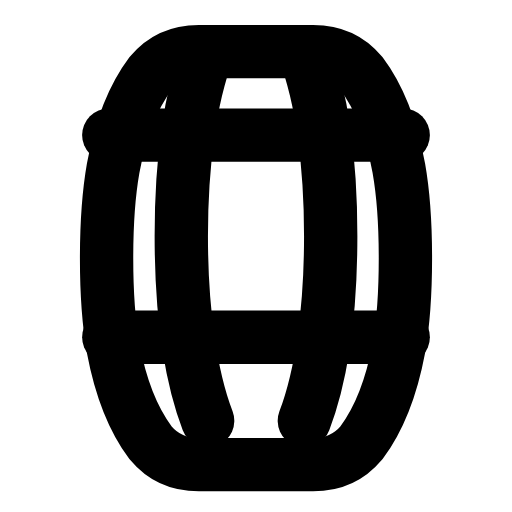
t = 0.00 s
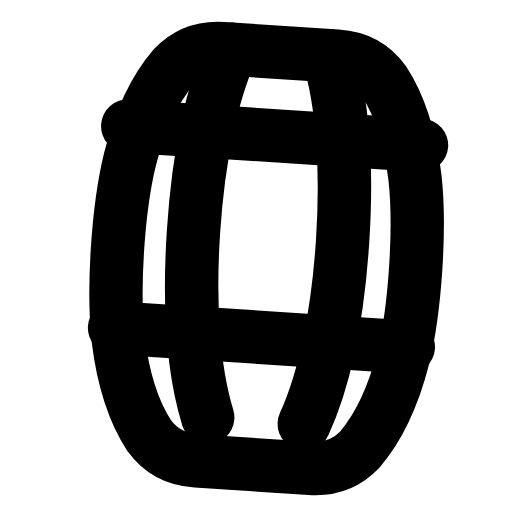
t = 0.31 s
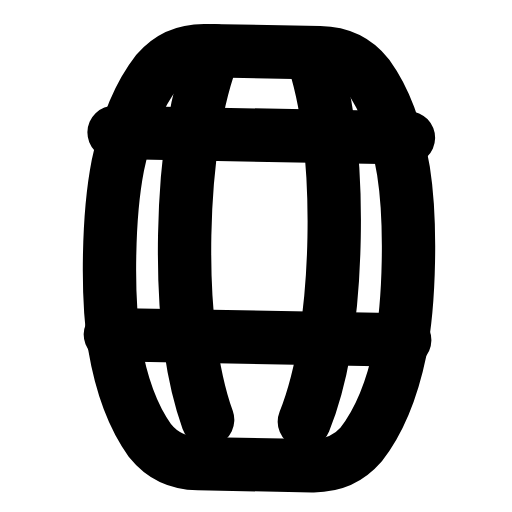
t = 0.60 s
t = 0.88 s: frame unchanged from t = 0.00 s, image omitted
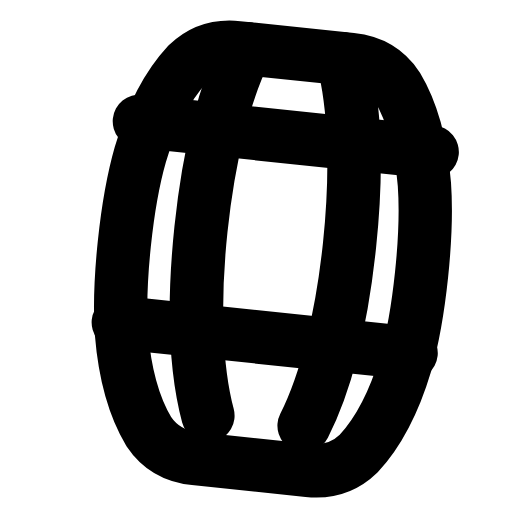
t = 1.22 s
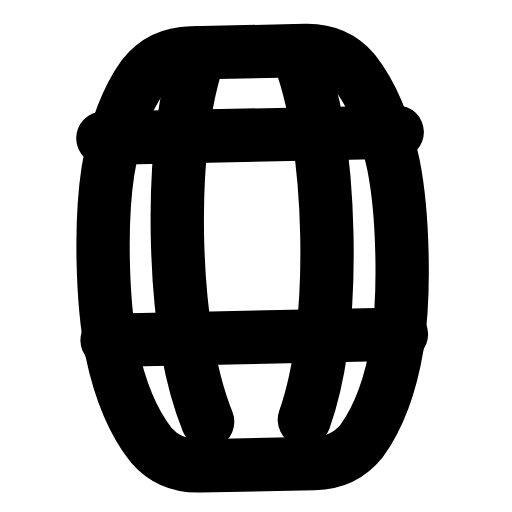
t = 1.50 s

The animated SVG that drew these frames (rendered in a browser with its animation timeline set to each time). Animation: 1 SMIL element (animateTransform=1); one cycle of 1.80 s, repeats indefinitely.

<svg xmlns="http://www.w3.org/2000/svg" width="24" height="24" viewBox="0 0 24 24" fill="none"><g transform="translate(-0.36 -0.877) scale(1.03)"><g><animateTransform attributeName="transform" type="rotate" values="0 12 20;-7 12 20;6 12 20;0 12 20;0 12 20;6 12 20;-7 12 20;0 12 20;0 12 20" keyTimes="0;0.135;0.2925;0.45;0.6;0.705;0.81;0.9;1" dur="1.8s" repeatCount="indefinite" calcMode="spline" keySplines="0.16 1 0.3 1;0.16 1 0.3 1;0.16 1 0.3 1;0.16 1 0.3 1;0.16 1 0.3 1;0.16 1 0.3 1;0.16 1 0.3 1;0.16 1 0.3 1"/><path stroke="currentColor" stroke-width="2.427" stroke-linecap="round" stroke-linejoin="round" fill="none" d="M9.4 3.2C8.4 3.2 7.7 3.6 7.2 4.2C6.3 5.4 5.8 6.9 5.5 8.5C5.2 10.2 5.2 11.9 5.2 12.6S5.2 15 5.5 16.7C5.8 18.3 6.3 19.8 7.2 21C7.7 21.6 8.4 22 9.4 22L14.6 22C15.6 22 16.3 21.6 16.8 21C17.7 19.8 18.2 18.3 18.5 16.7C18.8 15 18.8 13.3 18.8 12.6S18.8 10.2 18.5 8.5C18.2 6.9 17.7 5.4 16.8 4.2C16.3 3.6 15.6 3.2 14.6 3.2L9.4 3.2Z"></path><path stroke="currentColor" stroke-width="2.427" stroke-linecap="round" stroke-linejoin="round" fill="none" d="M9.8 3.2C9 5.3 8.6 8.3 8.6 11.6S9 17.9 9.8 20"></path><path stroke="currentColor" stroke-width="2.427" stroke-linecap="round" stroke-linejoin="round" fill="none" d="M14.2 3.2C15 5.3 15.4 8.3 15.4 11.6S15 17.9 14.2 20"></path><line stroke="currentColor" stroke-width="2.427" stroke-linecap="round" stroke-linejoin="round" fill="none" x1="5.3" y1="7" x2="18.7" y2="7"></line><line stroke="currentColor" stroke-width="2.427" stroke-linecap="round" stroke-linejoin="round" fill="none" x1="5.3" y1="16.2" x2="18.7" y2="16.2"></line></g></g></svg>
